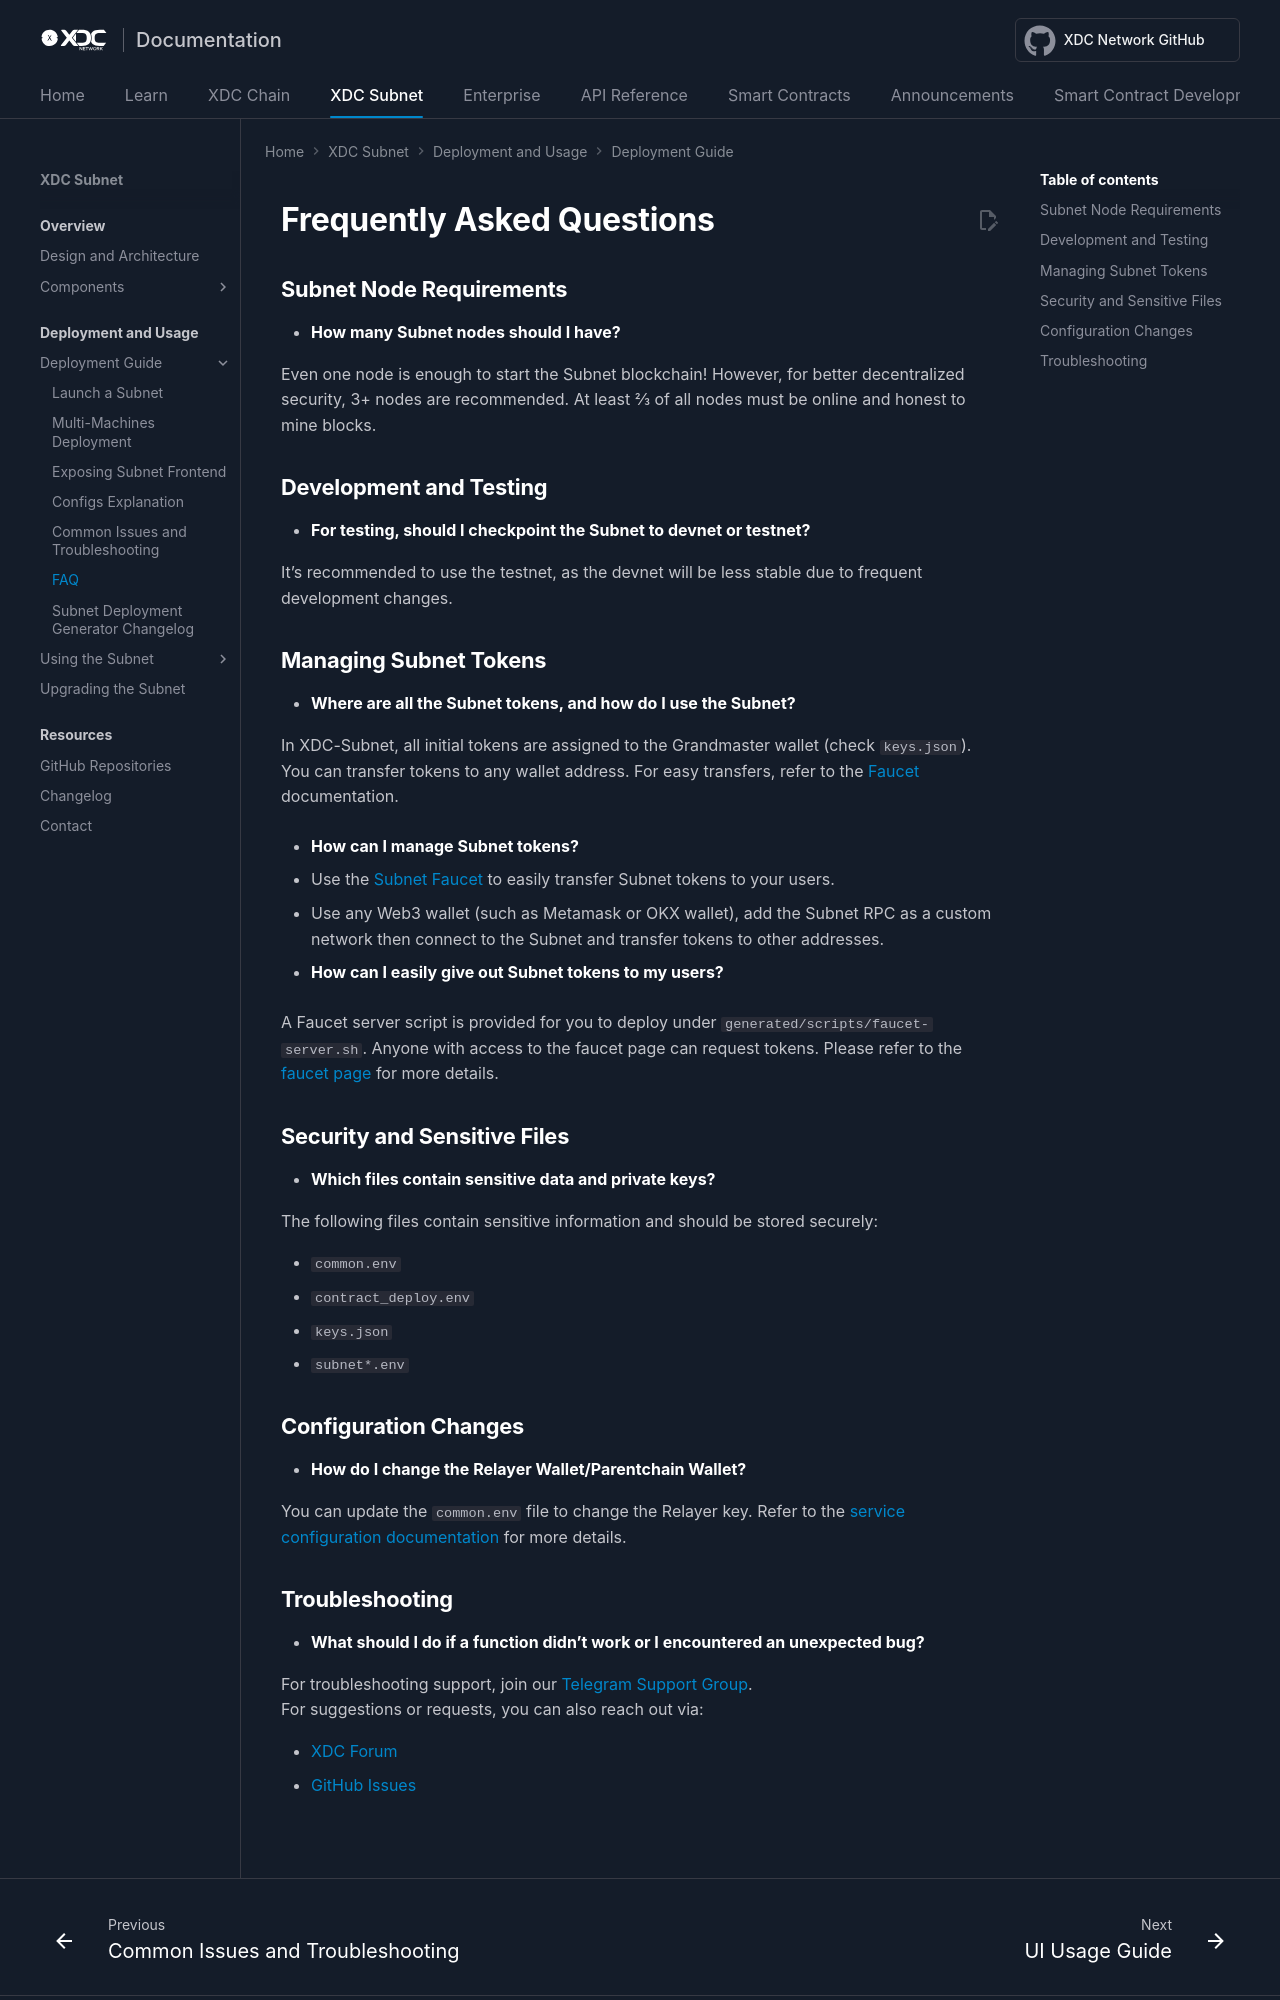

repository: XinFinOrg/Docs · page: subnet/install_guide/faq/index.html · generator: mkdocs

---
title: FAQ
---

# Frequently Asked Questions
## Subnet Node Requirements

- **How many Subnet nodes should I have?**

  Even one node is enough to start the Subnet blockchain! However, for better decentralized security, 3+ nodes are recommended. At least 2/3 of all nodes must be online and honest to mine blocks.

## Development and Testing

- **For testing, should I checkpoint the Subnet to devnet or testnet?**

  It's recommended to use the testnet, as the devnet will be less stable due to frequent development changes.

## Managing Subnet Tokens

- **Where are all the Subnet tokens, and how do I use the Subnet?**

  In XDC-Subnet, all initial tokens are assigned to the Grandmaster wallet (check `keys.json`). You can transfer tokens to any wallet address. For easy transfers, refer to the [Faucet](../using_subnet.md/#faucet) documentation.

- **How can I manage Subnet tokens?**

  1. Use the [Subnet Faucet](../using_subnet.md/#faucet) to easily transfer Subnet tokens to your users.
  2. Use any Web3 wallet (such as Metamask or OKX wallet), add the Subnet RPC as a custom network then connect to the Subnet and transfer tokens to other addresses.

- **How can I easily give out Subnet tokens to my users?**

  A Faucet server script is provided for you to deploy under `generated/scripts/faucet-server.sh`. Anyone with access to the faucet page can request tokens. Please refer to the [faucet page](../using_subnet.md/#faucet) for more details.

## Security and Sensitive Files

- **Which files contain sensitive data and private keys?**

  The following files contain sensitive information and should be stored securely:

  - `common.env`
  - `contract_deploy.env`
  - `keys.json`
  - `subnet*.env`
